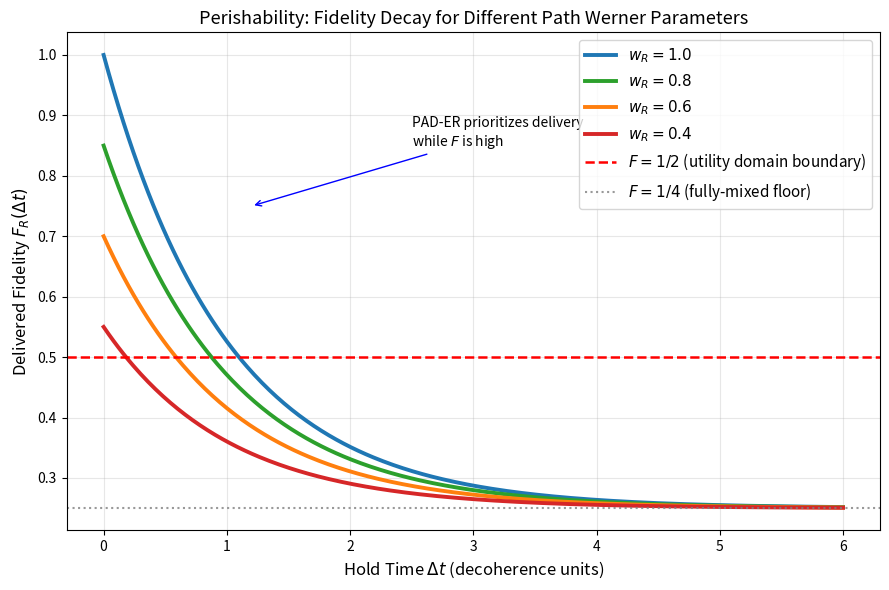

Recreate this plot in Python.
import numpy as np
import matplotlib.pyplot as plt

# ========================= PARAMETERS =========================
delta_t = np.linspace(0, 6, 300)  # Hold time in decoherence units
w_values = [1.0, 0.8, 0.6, 0.4]   # Different path Werner parameters
gamma = 1.0                       # Decoherence rate

# ========================= FIDELITY CALCULATION =========================
def fidelity(w_R, delta_t, gamma):
    return (3 * w_R * np.exp(-gamma * delta_t) + 1) / 4

# ========================= PLOT =========================
plt.figure(figsize=(9, 6))

colors = ['#1f77b4', '#2ca02c', '#ff7f0e', '#d62728']
labels = [f'$w_R = {w:.1f}$' for w in w_values]

for i, w in enumerate(w_values):
    F = fidelity(w, delta_t, gamma)
    plt.plot(delta_t, F, linewidth=2.8, color=colors[i], label=labels[i])

# Utility domain boundary (F = 0.5)
plt.axhline(y=0.5, color='red', linestyle='--', linewidth=1.8, 
            label='$F = 1/2$ (utility domain boundary)')

# Fully mixed floor
plt.axhline(y=0.25, color='gray', linestyle=':', linewidth=1.5, alpha=0.8,
            label='$F = 1/4$ (fully-mixed floor)')

plt.xlabel('Hold Time $\\Delta t$ (decoherence units)', fontsize=12)
plt.ylabel('Delivered Fidelity $F_R(\\Delta t)$', fontsize=12)
plt.title('Perishability: Fidelity Decay for Different Path Werner Parameters', fontsize=13)

plt.legend(fontsize=11)
plt.grid(True, alpha=0.3)

# Annotations
plt.annotate('PAD-ER prioritizes delivery\nwhile $F$ is high', 
             xy=(1.2, 0.75), xytext=(2.5, 0.85),
             arrowprops=dict(arrowstyle='->', color='blue'), fontsize=10)

plt.tight_layout()
plt.savefig('fig3_fidelity_decay.png', dpi=400, bbox_inches='tight')
plt.show()

print("Figure saved as 'fig3_fidelity_decay.png'")
